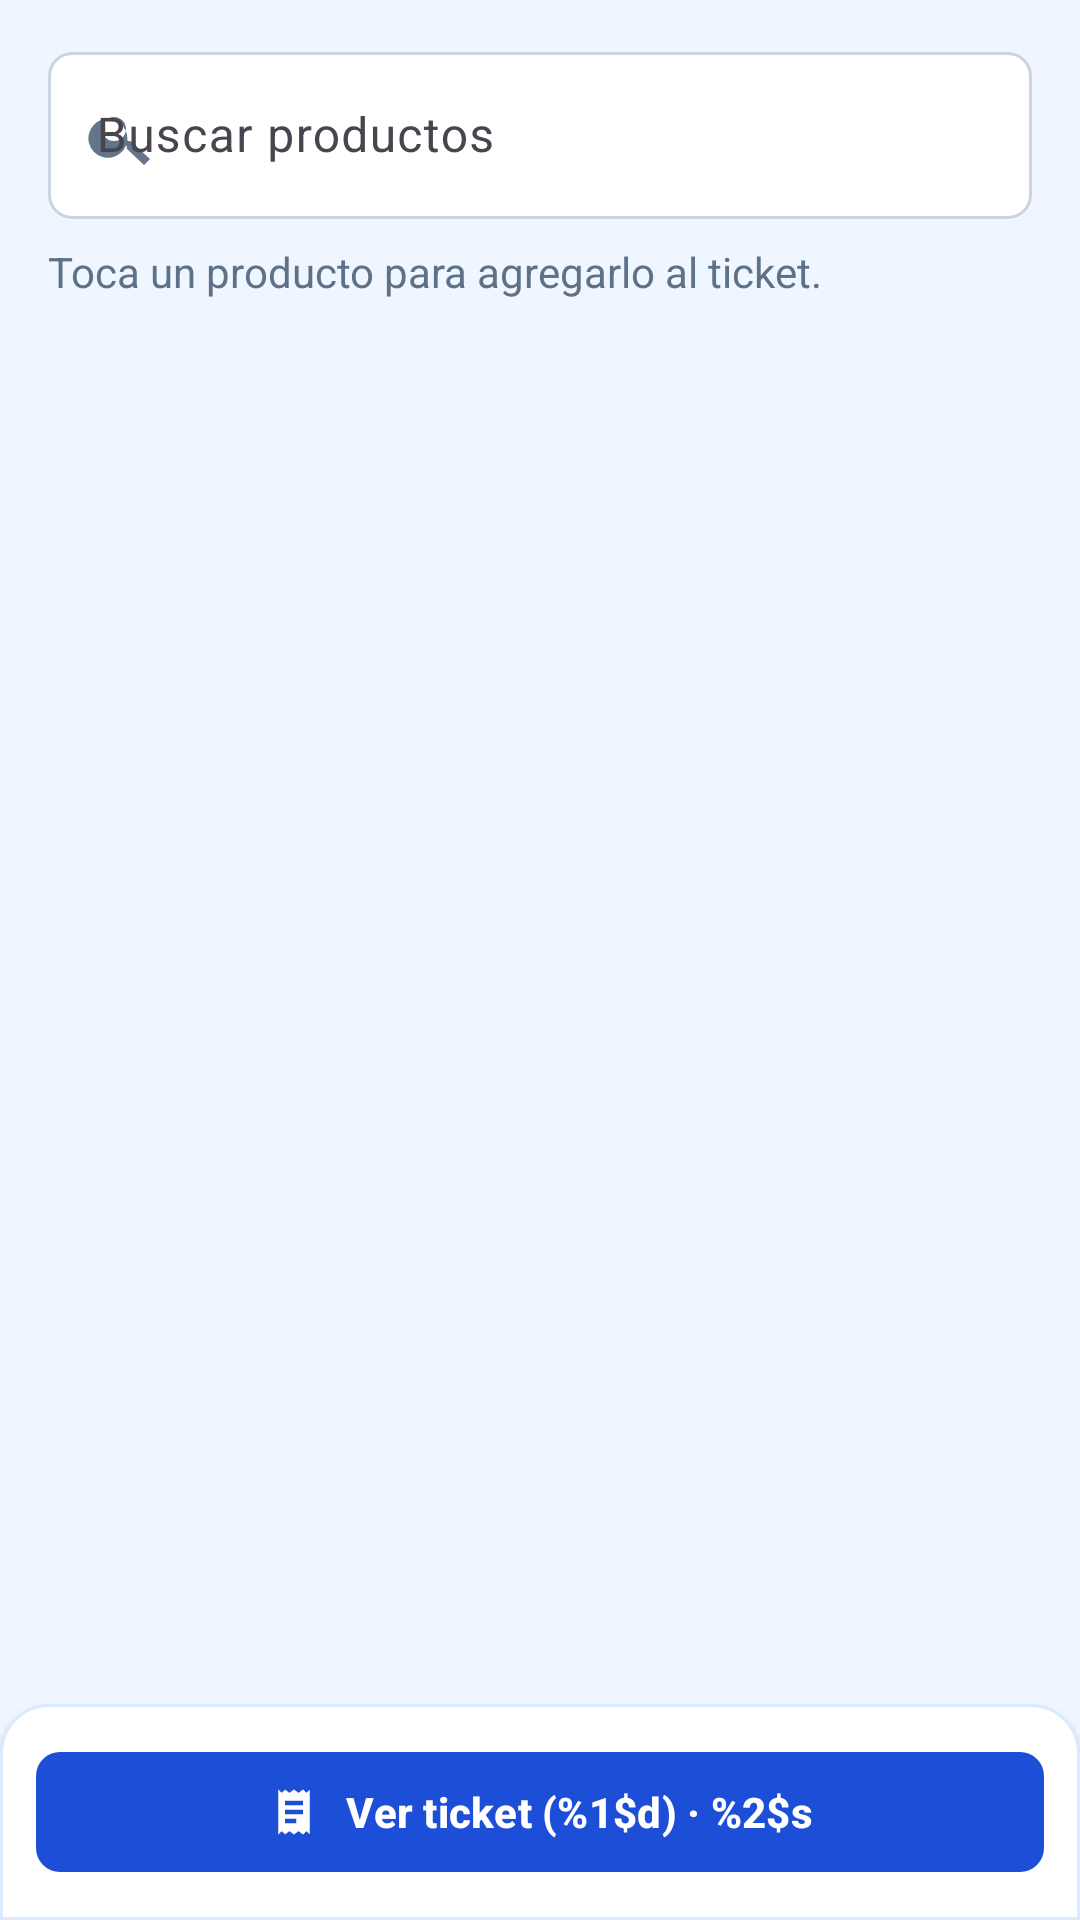

Write the Android layout XML for this screen, with the resource values it uses.
<!-- AndroidManifest.xml: application theme Theme.InchekyAndroid -->
<!-- res/layout/activity_sale.xml -->
<?xml version="1.0" encoding="utf-8"?>
<androidx.constraintlayout.widget.ConstraintLayout xmlns:android="http://schemas.android.com/apk/res/android"
    xmlns:app="http://schemas.android.com/apk/res-auto"
    android:id="@+id/saleRoot"
    android:layout_width="match_parent"
    android:layout_height="match_parent"
    android:background="@color/soft">

    <com.google.android.material.textfield.TextInputLayout
        android:id="@+id/tilProductSearch"
        style="@style/Widget.Incheky.TextInputLayout"
        android:layout_width="0dp"
        android:layout_height="wrap_content"
        android:layout_marginStart="@dimen/screen_margin"
        android:layout_marginTop="@dimen/space_3"
        android:layout_marginEnd="@dimen/screen_margin"
        android:hint="@string/sale_search_products"
        app:endIconMode="clear_text"
        app:endIconTint="@color/muted"
        app:startIconDrawable="@drawable/ic_search"
        app:startIconTint="@color/muted"
        app:layout_constraintEnd_toEndOf="parent"
        app:layout_constraintStart_toStartOf="parent"
        app:layout_constraintTop_toTopOf="parent">

        <com.google.android.material.textfield.TextInputEditText
            android:id="@+id/etProductSearch"
            android:layout_width="match_parent"
            android:layout_height="wrap_content"
            android:imeOptions="actionSearch"
            android:inputType="text"
            android:maxLines="1" />
    </com.google.android.material.textfield.TextInputLayout>

    <TextView
        android:id="@+id/tvSaleCatalogHint"
        android:layout_width="0dp"
        android:layout_height="wrap_content"
        android:layout_marginStart="@dimen/screen_margin"
        android:layout_marginTop="@dimen/space_2"
        android:layout_marginEnd="@dimen/screen_margin"
        android:text="@string/sale_catalog_hint"
        android:textColor="@color/muted_on_soft"
        android:textSize="@dimen/body_text_size"
        app:layout_constraintEnd_toEndOf="parent"
        app:layout_constraintStart_toStartOf="parent"
        app:layout_constraintTop_toBottomOf="@id/tilProductSearch" />

    <LinearLayout
        android:id="@+id/saleNoticeContainer"
        android:layout_width="0dp"
        android:layout_height="wrap_content"
        android:layout_marginStart="@dimen/screen_margin"
        android:layout_marginTop="@dimen/space_2"
        android:layout_marginEnd="@dimen/screen_margin"
        android:background="@drawable/error_notice_background"
        android:orientation="vertical"
        android:padding="@dimen/space_3"
        android:visibility="gone"
        app:layout_constraintEnd_toEndOf="parent"
        app:layout_constraintStart_toStartOf="parent"
        app:layout_constraintTop_toBottomOf="@id/tvSaleCatalogHint">

        <TextView
            android:id="@+id/tvSaleNotice"
            android:layout_width="match_parent"
            android:layout_height="wrap_content"
            android:textColor="@color/danger"
            android:textSize="@dimen/body_text_size" />

        <com.google.android.material.button.MaterialButton
            android:id="@+id/btnRetryCatalog"
            style="@style/Widget.Incheky.Button.Secondary"
            android:layout_width="wrap_content"
            android:layout_height="@dimen/touch_target_min"
            android:layout_marginTop="@dimen/space_2"
            android:text="@string/sale_retry_catalog"
            android:textSize="@dimen/body_text_size"
            android:visibility="gone" />
    </LinearLayout>

    <ScrollView
        android:id="@+id/saleProductScroll"
        android:layout_width="0dp"
        android:layout_height="0dp"
        android:clipToPadding="false"
        android:fillViewport="true"
        android:paddingStart="@dimen/space_3"
        android:paddingTop="@dimen/space_2"
        android:paddingEnd="@dimen/space_3"
        android:paddingBottom="@dimen/space_3"
        app:layout_constraintBottom_toTopOf="@id/saleBottomBar"
        app:layout_constraintEnd_toEndOf="parent"
        app:layout_constraintStart_toStartOf="parent"
        app:layout_constraintTop_toBottomOf="@id/saleNoticeContainer">

        <GridLayout
            android:id="@+id/saleProducts"
            android:layout_width="match_parent"
            android:layout_height="wrap_content"
            android:columnCount="2"
            android:orientation="horizontal"
            android:useDefaultMargins="false" />
    </ScrollView>

    <ProgressBar
        android:id="@+id/saleLoading"
        style="?android:attr/progressBarStyle"
        android:layout_width="@dimen/space_6"
        android:layout_height="@dimen/space_6"
        android:indeterminateTint="@color/accent"
        android:visibility="gone"
        app:layout_constraintBottom_toBottomOf="@id/saleProductScroll"
        app:layout_constraintEnd_toEndOf="@id/saleProductScroll"
        app:layout_constraintStart_toStartOf="@id/saleProductScroll"
        app:layout_constraintTop_toTopOf="@id/saleProductScroll" />

    <LinearLayout
        android:id="@+id/saleEmptyContainer"
        android:layout_width="0dp"
        android:layout_height="wrap_content"
        android:padding="@dimen/space_5"
        android:gravity="center"
        android:orientation="vertical"
        android:visibility="gone"
        app:layout_constraintBottom_toBottomOf="@id/saleProductScroll"
        app:layout_constraintEnd_toEndOf="@id/saleProductScroll"
        app:layout_constraintStart_toStartOf="@id/saleProductScroll"
        app:layout_constraintTop_toTopOf="@id/saleProductScroll">

        <ImageView
            android:layout_width="@dimen/empty_icon_size"
            android:layout_height="@dimen/empty_icon_size"
            android:contentDescription="@string/sale_no_products"
            android:src="@drawable/ic_box_seam"
            app:tint="@color/muted" />

        <TextView
            android:id="@+id/tvSaleEmpty"
            android:layout_width="match_parent"
            android:layout_height="wrap_content"
            android:layout_marginTop="@dimen/space_2"
            android:gravity="center"
            android:text="@string/sale_no_products"
            android:textColor="@color/muted_on_soft"
            android:textSize="@dimen/body_text_size" />
    </LinearLayout>

    <LinearLayout
        android:id="@+id/saleBottomBar"
        android:layout_width="0dp"
        android:layout_height="wrap_content"
        android:background="@drawable/sale_bottom_bar_background"
        android:elevation="@dimen/card_elevation"
        android:orientation="vertical"
        android:padding="@dimen/space_3"
        app:layout_constraintBottom_toBottomOf="parent"
        app:layout_constraintEnd_toEndOf="parent"
        app:layout_constraintStart_toStartOf="parent">

        <com.google.android.material.button.MaterialButton
            android:id="@+id/btnViewTicket"
            style="@style/Widget.Incheky.Button.Primary"
            android:layout_width="match_parent"
            android:layout_height="@dimen/touch_target_min"
            android:contentDescription="@string/sale_ticket_summary"
            android:enabled="false"
            android:text="@string/sale_view_ticket"
            android:textSize="@dimen/body_text_size"
            app:icon="@drawable/ic_receipt"
            app:iconGravity="textStart"
            app:iconTint="@color/white" />
    </LinearLayout>
</androidx.constraintlayout.widget.ConstraintLayout>
<!-- resources referenced by this layout -->
<resources>
  <color name="accent">#1D4ED8</color>
  <color name="danger">#B91C1C</color>
  <color name="muted">#64748B</color>
  <color name="muted_on_soft">#5F7187</color>
  <color name="soft">#EFF6FF</color>
  <color name="white">#FFFFFFFF</color>
  <dimen name="body_text_size">14sp</dimen>
  <dimen name="card_elevation">1dp</dimen>
  <dimen name="empty_icon_size">40dp</dimen>
  <dimen name="screen_margin">16dp</dimen>
  <dimen name="space_2">8dp</dimen>
  <dimen name="space_3">12dp</dimen>
  <dimen name="space_5">24dp</dimen>
  <dimen name="space_6">32dp</dimen>
  <dimen name="touch_target_min">48dp</dimen>
  <!-- drawable error_notice_background (drawable) -->
  <?xml version="1.0" encoding="utf-8"?>
  <shape xmlns:android="http://schemas.android.com/apk/res/android">
      <solid android:color="@color/error_notice_bg" />
      <stroke
          android:width="@dimen/card_stroke_width"
          android:color="@color/danger_border" />
      <corners android:radius="@dimen/button_corner_radius" />
  </shape>
  <!-- drawable ic_box_seam (drawable) -->
  <vector xmlns:android="http://schemas.android.com/apk/res/android"
      android:width="24dp"
      android:height="24dp"
      android:viewportWidth="24"
      android:viewportHeight="24">
      <path
          android:fillColor="#000000"
          android:pathData="M21,8.5 12,3 3,8.5v10L12,24l9,-5.5zM12,5.3l5.2,3.2L12,11.7 6.8,8.5zM5,10.2l6,3.7v6.8l-6,-3.7zM13,20.7v-6.8l6,-3.7v6.8z" />
  </vector>
  <!-- drawable ic_receipt (drawable) -->
  <vector xmlns:android="http://schemas.android.com/apk/res/android"
      android:width="24dp"
      android:height="24dp"
      android:viewportWidth="24"
      android:viewportHeight="24">
      <path
          android:fillColor="#000000"
          android:pathData="M19,2l-1.5,1.5L16,2l-2,1.5L12,2l-2,1.5L8,2 6.5,3.5 5,2v20l1.5,-1.5L8,22l2,-1.5 2,1.5 2,-1.5 2,1.5 1.5,-1.5L19,22zM8,7h8v2H8zM8,11h8v2H8zM8,15h5v2H8z" />
  </vector>
  <!-- drawable ic_search (drawable) -->
  <vector xmlns:android="http://schemas.android.com/apk/res/android"
      android:width="24dp"
      android:height="24dp"
      android:viewportWidth="24"
      android:viewportHeight="24">
      <path
          android:fillColor="#000000"
          android:pathData="M15.5,14h-0.79l-0.28,-0.27A6.5,6.5 0,1 0,14 15.5l0.27,0.28v0.79L20,22l2,-2zM10,14a4,4 0,1 1,0 -8a4,4 0,0 1,0 8" />
  </vector>
  <string name="sale_catalog_hint">Toca un producto para agregarlo al ticket.</string>
  <string name="sale_no_products">No hay productos disponibles con existencias.</string>
  <string name="sale_retry_catalog">Reintentar</string>
  <string name="sale_search_products">Buscar productos</string>
  <string name="sale_ticket_summary">Resumen del ticket</string>
  <string name="sale_view_ticket">Ver ticket (%1$d) · %2$s</string>
  <style name="Widget.Incheky.Button.Primary" parent="Widget.Material3.Button">
          <item name="android:minHeight">@dimen/touch_target_min</item>
          <item name="android:textColor">@color/white</item>
          <item name="android:textStyle">bold</item>
          <item name="android:textAllCaps">false</item>
          <item name="backgroundTint">@color/accent</item>
          <item name="cornerRadius">@dimen/button_corner_radius</item>
      </style>
  <style name="Widget.Incheky.Button.Secondary" parent="Widget.Material3.Button.OutlinedButton">
          <item name="android:minHeight">@dimen/touch_target_min</item>
          <item name="android:textColor">@color/accent</item>
          <item name="strokeColor">@color/accent</item>
          <item name="cornerRadius">@dimen/button_corner_radius</item>
      </style>
  <style name="Theme.InchekyAndroid" parent="Base.Theme.InchekyAndroid" />
  <color name="error_notice_bg">#FEF2F2</color>
  <dimen name="card_stroke_width">1dp</dimen>
  <color name="danger_border">#FCA5A5</color>
  <dimen name="button_corner_radius">8dp</dimen>
  <color name="surface">#FFFFFF</color>
  <color name="line">#DBEAFE</color>
  <dimen name="card_corner_radius">16dp</dimen>
  <color name="ink">#172554</color>
</resources>
